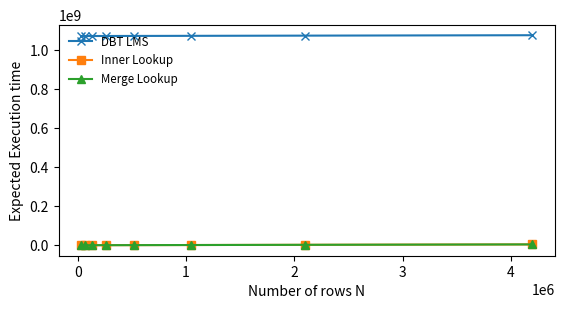

This chart was generated by the following Python code: (Note: this script raises an exception after producing the figure.)
#!/usr/bin/env python 
import csv
import sys
import matplotlib.pyplot as plt
from collections import defaultdict
from math import log
from textwrap import wrap


def log2(x): return log(x, 2)


def naive(N, P, T, R, I):
    return N ** 2


def dbtQ1(N, P, T, R, I):
    return N + P * P


def dbtQ2(N, P, T, R, I):
    return N + R * (R + T)


def dbtQ3(N, P, T, R, I):
    return N + R * (R + T)


def innerQ1(N, P, T, R, I):
    return N + P * log2(P)


def innerQ2(N, P, T, R, I):
    return N + R * (log2(R) ** 2)


def innerQ3(N, P, T, R, I):
    return N + R * (log2(R) ** 3)


def mergeQ1(N, P, T, R, I):
    return N + P * log2(P)


def mergeQ2(N, P, T, R, I):
    return N + P * T + R * log2(R)


def mergeQ3(N, P, T, R, I):
    return N + P * T * T + R * log2(R)


def plot(X, Ydbt, Yinner, Ymerge, xlabel, title, name):
    fig_size = plt.rcParams["figure.figsize"]
    fig_size[1] = 3
    fig, pl = plt.subplots()
    pl.plot(X, Ydbt, '-x', label='DBT LMS')
    pl.plot(X, Yinner, '-s', label='Inner Lookup')
    pl.plot(X, Ymerge, '-^', label='Merge Lookup')
    plt.xlabel(xlabel)
    plt.ylabel("Expected Execution time")
    plt.legend(loc=2, fontsize='small', frameon=False)
    pl.set_yscale('log', basey=2)
    pl.set_xscale('log', basex=2)
    plt.title("\n".join(wrap(title, 60)))
    fig.tight_layout()
    plt.rcParams["figure.figsize"] = fig_size
    plt.savefig("demo/" + name)


def expPT(qa, params):
    (q, dbtA, innerA, mergeA) = qa
    (P, T, N0, N1) = params
    N = list(map(lambda x: 2 ** x, range(N0, N1)))
    I = 1

    data = lambda A: list(map(lambda x: A(x, 2**P, 2**T, x, I), N))
    dbtData = data(dbtA)
    innerData = data(innerA)
    mergeData = data(mergeA)

    xlabel = "Number of rows N"
    title = "DEMO Vary N for Query {} with P=2^{} T=2^{}".format(q, P, T)
    name = "ExpPT-{}-{}-Q{}-demo.png".format(P, T, q)
    plot(N, dbtData, innerData, mergeData, xlabel, title, name)


def expNRT(qa, params):
    (q, dbtA, innerA, mergeA) = qa
    ( N, R, T, P0, P1) = params
    P = list(map(lambda x: 2 ** x, range(P0, P1)))
    I = 1

    data = lambda A: list(map(lambda x: A(2**N, x, 2**T, 2**R, I), P))
    dbtData = data(dbtA)
    innerData = data(innerA)
    mergeData = data(mergeA)

    xlabel = "Number of unique price values P"
    title = "DEMO Vary P for Query {} with N=2^{} R=2^{} T=2^{}".format(q, N, R, T)
    name = "ExpNRT-{}-{}-{}-Q{}-demo.png".format(N, R, T, q)

    plot(P, dbtData, innerData, mergeData, xlabel, title, name)

def expNRP(qa, params):
    (q, dbtA, innerA, mergeA) = qa
    ( N, R, P, T0, T1) = params
    T = list(map(lambda x: 2 ** x, range(T0, T1)))
    I = 1

    data = lambda A: list(map(lambda x: A(2**N, 2**P, x, 2**R, I), T))
    dbtData = data(dbtA)
    innerData = data(innerA)
    mergeData = data(mergeA)

    xlabel = "Number of unique time values T"
    title = "DEMO Vary T for Query {} with N=2^{} R=2^{} P=2^{}".format(q, N, R, P)
    name = "ExpNRP-{}-{}-{}-Q{}-demo.png".format(N, R, P, q)

    plot(T, dbtData, innerData, mergeData, xlabel, title, name)

def expRPT(qa, params):
    (q, dbtA, innerA, mergeA) = qa
    (R, P, T, N0, N1) = params
    N = list(map(lambda x: 2 ** x, range(N0, N1)))
    I = 1

    data = lambda A: list(map(lambda x: A(x, 2**P, 2**T, 2**R, I), N))
    dbtData = data(dbtA)
    innerData = data(innerA)
    mergeData = data(mergeA)

    xlabel = "N/R"
    title = "DEMO Vary N for Query {} with R=2^{} P=2^{} T=2^{}".format(q, R, P, T)
    name = "ExpRPT-{}-{}-{}-Q{}-demo.png".format(R, P, T, q)

    NbyR = list(map(lambda x: x / (2**R), N))
    plot(NbyR, dbtData, innerData, mergeData, xlabel, title, name)


def expNPT(qa, params):
    (q, dbtA, innerA, mergeA) = qa
    (N, P, T, R0, R1) = params
    R = list(map(lambda x: 2 ** x, range(R0, R1)))
    I = 1

    data = lambda A: list(map(lambda x: A(2**N, 2**P, 2**T, x, I), R))
    dbtData = data(dbtA)
    innerData = data(innerA)
    mergeData = data(mergeA)

    xlabel = "Number of unique price-time values R"
    title = "Vary R for Query {} with N=2^{} P=2^{} T=2^{}".format(q, N, P, T)
    name = "ExpNPT-{}-{}-{}-Q{}-demo.png".format(N, P, T, q)


    plot(R, dbtData, innerData, mergeData, xlabel, title, name)


QA1 = (1, dbtQ1, innerQ1, mergeQ1)
QA2 = (2, dbtQ2, innerQ2, mergeQ2)
QA3 = (3, dbtQ3, innerQ3, mergeQ3)

paramsPT = (15, 7, 15, 23)
expPT(QA1, paramsPT)
expPT(QA2, paramsPT)
expPT(QA3, paramsPT)

paramsNRT = (22, 17, 7, 10, 18)
expNRT(QA1, paramsNRT)
expNRT(QA2, paramsNRT)
expNRT(QA3, paramsNRT)

paramsNPT = (22, 15, 7, 15, 23)
expNPT(QA1, paramsNPT )
expNPT(QA2, paramsNPT )
expNPT(QA3, paramsNPT )

paramsNRP = (22, 17, 8, 9, 13)
expNRP(QA1, paramsNRP)
expNRP(QA2, paramsNRP)
expNRP(QA3, paramsNRP)
